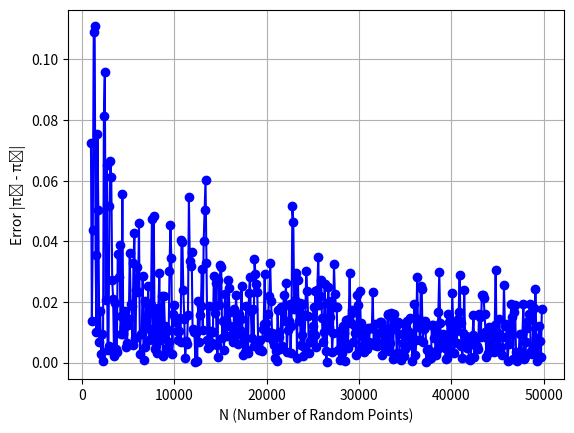

Here is the Python script that generated this plot:
import numpy as np
import matplotlib.pyplot as plt


def estimate_pi(N):
    x_values = np.random.random(N)
    y_values = np.random.random(N)

    xc = yc = 0.5

    M = np.sum(np.sqrt((x_values - xc)**2 + (y_values - yc)**2) < 0.5)

    return (M/N) * 4

# Testing for different N values
for N in [1000, 5000, 10000, 50000, 100000]:
    print(f"N = {N}, Estimated π = {estimate_pi(N)}")

# N value between 5000-10000 seem to estimate pi with two decimals correctly

# Bonus part
N_values = np.arange(1000, 50000, 100)

pi_estimate = [estimate_pi(N) for N in N_values]

errors = np.abs(np.diff(pi_estimate))

plt.plot(N_values[:-1], errors, marker='o', linestyle='-', color='b')
plt.xlabel("N (Number of Random Points)")
plt.ylabel("Error |π₂ - π₁|")
plt.grid(True)
plt.show()